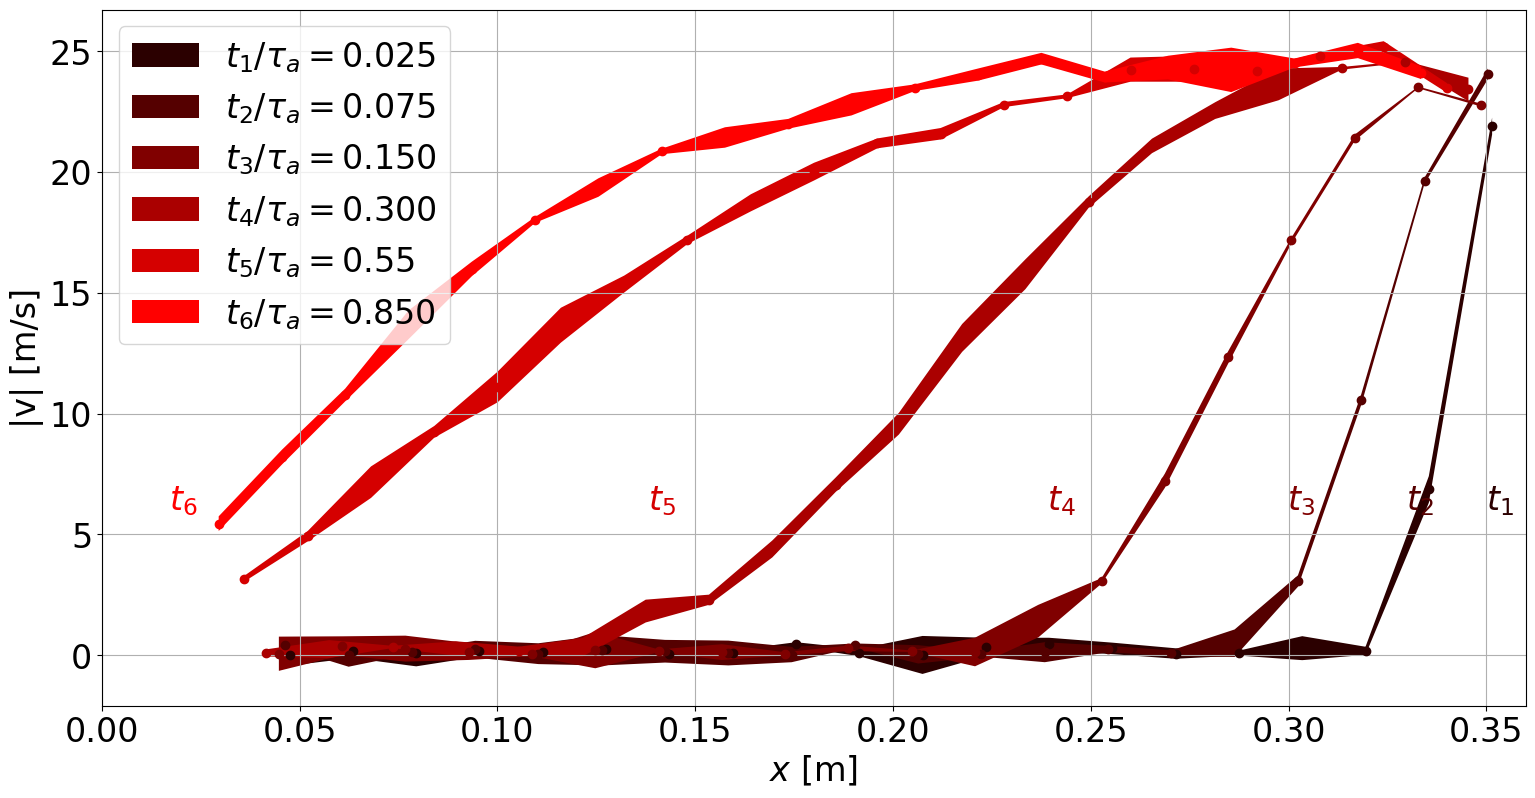

Write Python code to recreate this figure.
import numpy as np
from numpy import array
import matplotlib.pyplot as plt
import matplotlib
font = {'family': 'times',
        'size': 24}

matplotlib.rc('font', **font)



def som(a,b):
    out = []
    for i in range(len(a)):
        out.append(a[i] + b[i])
    return out

def sub(a,b):
    out = []
    for i in range(len(a)):
        out.append(a[i] - b[i])
    return out


def divide(a,n):
    out = []
    for i in range(len(a)):
        out.append(a[i]/n)
    return out


profile178 = [array([-5.4926679 , -0.86250785, -0.82723614, -0.2901031 ,  0.43753204,
       -0.56731609, -0.05603454,  0.29460738, -0.02524059,  0.58433407,
       -0.67762757, -0.01445982,  0.0702602 , -0.32435976, -0.19496573,
        0.00621164, -0.15196004, -0.33802791,  0.20195134, -0.18995021]), array([-2.21867003e+01, -9.78427975e+00, -1.83334405e+00, -4.60011759e-01,
       -3.93291749e-02,  7.96549252e-02, -6.15097632e-02, -1.17784954e-01,
       -1.78638746e-01,  6.99201920e-04, -2.93675661e-02,  2.43986624e-03,
        7.25292655e-02,  4.41892480e-02,  1.61569793e-02, -2.81911919e-01,
        1.74719381e-01, -3.54690043e-02, -2.80708861e-01, -2.81594323e-01]), array([-2.37437194e+01, -2.13556377e+01, -1.54252432e+01, -8.49491276e+00,
       -3.71002539e+00, -1.71081842e+00, -4.19267736e-01, -2.65963064e-01,
       -2.01316299e-01,  1.17455932e-01,  4.18661286e-01,  2.83944969e-01,
        2.44193781e-01, -7.11475602e-02, -9.68030825e-03,  1.68918366e-01,
        4.42957502e-03,  3.46750319e-02,  1.75841645e-02,  1.87033570e-01]), array([-22.73369956, -24.22335506, -22.93271821, -20.84207493,
       -17.74462112, -14.06408951, -10.76410012,  -7.35187622,
        -4.78040593,  -3.08617225,  -1.82164223,  -0.79830958,
        -0.12648112,   0.28042042,   0.29755974,   0.20052913,
         0.29627692,   0.13525048,   0.05515071,   0.06222673]), array([-23.37724452, -24.66500166, -24.27687791, -24.09271537,
       -23.71315104, -22.73983439, -21.37432279, -19.85307193,
       -18.08977189, -16.00637086, -13.81540076, -11.65618055,
        -9.49936284,  -7.36528159,  -5.53615669,  -3.82793591,
        -2.63553748,  -1.62127178,  -0.80335079,  -0.58433582]), array([-23.62868875, -24.90370224, -24.9626829 , -24.63358227,
       -24.18893226, -23.89673388, -23.67557465, -23.51064898,
       -22.98455944, -22.29156376, -21.45308852, -20.56289776,
       -19.27272999, -17.87960298, -16.47193062, -14.74094448,
       -12.63312751, -10.38634026,  -8.012468  ,  -5.22125349]), array([-23.81944634, -24.80065688, -24.52506087, -24.36424676,
       -24.07843892, -23.75176333, -23.40318941, -22.86011452,
       -22.2978461 , -21.72796942, -20.86675016, -19.87733294,
       -18.81768137, -17.22162833, -15.2138726 , -13.13631488,
       -10.9924637 ,  -8.57830433,  -6.16897838,  -3.75408812]), array([-23.71140509, -23.47325062, -22.29141902, -21.08992184,
       -20.04562004, -18.87803522, -17.51213758, -16.12123431,
       -14.69253142, -13.16777531, -11.74362433, -10.14407762,
        -8.71856356,  -7.41926134,  -6.32851023,  -5.28842251,
        -4.18186207,  -3.21435441,  -2.1975139 ,  -1.11766665]), array([-23.35051492, -21.56523683, -19.53823694, -17.50358957,
       -15.5500099 , -13.62642634, -11.93799998, -10.21529973,
        -8.75803528,  -7.35068319,  -6.08984648,  -5.16987911,
        -4.32801602,  -3.55660355,  -2.79909459,  -2.10592092,
        -1.72353059,  -1.10990082,  -0.53140782,  -0.15142084]), array([-23.85142337, -22.75840461, -21.32234812, -19.88910465,
       -18.4560734 , -17.1015365 , -15.74385982, -14.45475901,
       -13.10650353, -11.82813386, -10.73588076,  -9.38906879,
        -8.0825667 ,  -6.77656026,  -5.60104283,  -4.36268567,
        -3.12567784,  -2.05891859,  -1.0422114 ,  -0.2474775 ]), array([-24.18087765, -23.75905125, -22.99670786, -22.04993998,
       -21.09952454, -20.18171722, -19.15236494, -18.0029486 ,
       -16.83716535, -15.52148084, -13.93222997, -12.51430845,
       -11.06817055,  -9.55905003,  -7.83180025,  -6.08029498,
        -4.21358962,  -2.38380054,  -0.74594197,  -0.08234568]), array([-23.99039718, -22.69524947, -21.03840175, -19.49241237,
       -17.85424819, -16.23125498, -14.66678273, -13.11665865,
       -11.7142763 , -10.37834122,  -9.16052786,  -7.88089933,
        -6.63967707,  -5.43936362,  -4.24800125,  -3.09132516,
        -1.9764453 ,  -0.793553  ,  -0.27291062,   0.        ]), array([-23.9972974 , -22.68662273, -21.20941841, -19.75863077,
       -18.386289  , -16.96372403, -15.43628322, -14.06981102,
       -12.64050493, -11.1658102 ,  -9.69783064,  -8.25787007,
        -6.73942413,  -5.25806683,  -3.84346239,  -2.49032132,
        -1.27677091,  -0.26817221,   0.        ,   0.        ])]


profile356 = [array([-5.36932032, -0.49859833, -0.2930538 , -0.33978586, -0.07800578,
       -0.25083143,  0.02314766,  0.04446888, -0.0637168 ,  0.55617227,
       -0.55443092,  0.02410816,  0.05938798, -0.32618514, -0.2473195 ,
       -0.19957023, -0.25614529, -0.68028652, -0.26956088, -0.28869903]), array([-22.22083733,  -9.68467269,  -1.9150964 ,  -0.30675568,
        -0.07263934,  -0.16546239,  -0.13945475,  -0.28809692,
        -0.07349292,   0.08066384,   0.1238437 ,   0.0406028 ,
         0.07823792,  -0.23307296,   0.12500299,  -0.50135361,
        -0.43777455,  -0.40027568,  -0.65736289,  -0.51138118]), array([-23.67497452, -21.44346459, -15.39771343,  -8.44109858,
        -3.71806663,  -1.44846483,  -0.45792729,  -0.1935777 ,
        -0.29786261,  -0.29607302,   0.10398844,   0.13895998,
         0.13149121,   0.2096098 ,  -0.162862  ,  -0.20291909,
        -0.3193882 ,  -0.16901258,  -0.20928651,  -0.09612053]), array([-22.86451107, -24.39753604, -23.11417587, -20.9544622 ,
       -17.90303562, -14.19785783, -10.68563533,  -7.39385999,
        -4.86325315,  -2.99930137,  -1.85754223,  -1.0202336 ,
        -0.41372049,  -0.15582043,   0.0730418 ,   0.15095534,
         0.30392958,   0.29242633,   0.21844989,   0.11607208]), array([-23.3399906 , -24.69851099, -24.46577598, -24.31769816,
       -23.85198312, -22.94740703, -21.65318006, -20.09569876,
       -18.22587711, -16.17508787, -13.90229393, -11.62051328,
        -9.45622854,  -7.26446825,  -5.52314939,  -3.8489896 ,
        -2.64926656,  -1.7170236 ,  -0.95635381,  -0.53688834]), array([-23.61131174, -24.864598  , -24.80523203, -24.48389893,
       -24.14297057, -23.99618315, -23.74403221, -23.431661  ,
       -22.97796607, -22.28300978, -21.53904294, -20.649152  ,
       -19.42778336, -18.03556356, -16.49066967, -14.68807968,
       -12.62338902, -10.21289059,  -7.74228699,  -5.02968326]), array([-23.86348232, -24.84191795, -24.56934523, -24.36182348,
       -24.09405584, -23.72064121, -23.34415871, -22.82187688,
       -22.21534796, -21.54603069, -20.51206476, -19.47250128,
       -18.24652495, -16.74098789, -15.01472825, -13.12895932,
       -10.95277727,  -8.69706091,  -6.35255126,  -3.91964013]), array([-23.67663395, -23.37002469, -22.20837153, -21.04641236,
       -19.96191745, -18.73770898, -17.40295886, -15.99552067,
       -14.51233755, -13.04725757, -11.69775417, -10.18718705,
        -8.84141983,  -7.52010649,  -6.2583169 ,  -5.16069971,
        -4.12165643,  -3.09002781,  -2.01603415,  -0.99965235]), array([-23.41582588, -21.62885759, -19.56228106, -17.4206985 ,
       -15.38973021, -13.38795675, -11.66727343, -10.17902714,
        -8.79238746,  -7.50828747,  -6.33738153,  -5.33282112,
        -4.53775478,  -3.8224662 ,  -3.16093503,  -2.47133098,
        -1.92039204,  -1.32479533,  -0.74699584,  -0.23181428]), array([-23.87132889, -22.81434603, -21.40514397, -20.02310578,
       -18.60722442, -17.29411554, -15.97247223, -14.60004309,
       -13.25338303, -11.87562398, -10.57511122,  -9.26919228,
        -7.92666814,  -6.67593353,  -5.46521828,  -4.22908471,
        -3.09026299,  -2.01409505,  -0.94944765,  -0.24404254]), array([-24.18943837, -23.80317016, -22.96332531, -21.99119465,
       -20.99281452, -20.01732854, -18.94738662, -17.80030982,
       -16.66807185, -15.41939316, -13.9933396 , -12.55651373,
       -11.06758391,  -9.4608085 ,  -7.81073966,  -6.1082179 ,
        -4.21971694,  -2.3709185 ,  -0.77576356,   0.0366947 ]), array([-23.96446325, -22.65737463, -21.05659608, -19.54760506,
       -18.00874926, -16.44021041, -14.87387463, -13.38049868,
       -11.92434909, -10.54930946,  -9.33453796,  -8.01290755,
        -6.71514294,  -5.48732331,  -4.2994702 ,  -3.08417417,
        -1.94473932,  -0.81112446,  -0.1712933 ,   0.        ]), array([-24.01188519, -22.70903657, -21.2430798 , -19.76093585,
       -18.34537303, -16.88090809, -15.42666706, -14.00870771,
       -12.55579037, -11.08805975,  -9.58436217,  -8.16142222,
        -6.75700809,  -5.31960786,  -3.8777608 ,  -2.54459032,
        -1.25186053,  -0.26180764,   0.        ,   0.        ])]


profile243 = [array([-2.25456014e+01, -5.80793354e+00, -4.68548089e-01, -6.49145257e-01,
        6.50151980e-02,  4.54544546e-01, -1.42947998e-01,  1.89425794e-02,
        1.05121540e+00, -1.53448963e+00, -3.66928511e-01,  3.16216160e-01,
       -2.43815709e-01, -5.76952039e-01, -8.73993941e-02, -1.71656064e-01,
       -2.06738864e-01, -1.12237907e+00, -6.67596867e-01, -8.17529387e-01]), array([-24.45650385, -19.84214844, -10.19785436,  -2.64861136,
        -1.58685817,  -0.27679428,   0.04217919,   0.65121582,
        -0.22767502,   0.74691406,   0.28582401,  -0.55602042,
        -1.06922073,  -0.72162495,   1.40597407,  -0.87651464,
        -0.89409118,  -0.04949947,  -0.90385946,   0.28917717]), array([-2.28319201e+01, -2.35213530e+01, -2.12151843e+01, -1.73556404e+01,
       -1.27903168e+01, -6.68728682e+00, -3.25670758e+00, -2.71090599e+00,
        9.98970741e-01, -1.57083115e-01, -4.71732360e-01, -2.16031178e-02,
       -4.76383668e-01, -1.16501995e-01, -1.24060408e+00, -6.98369626e-02,
        4.92993358e-01,  1.29729931e+00,  1.12405115e+00, -1.30360382e+00]), array([-24.33956599, -24.54153996, -24.23162441, -24.89152244,
       -21.8985563 , -20.53006261, -18.3347855 , -16.95240866,
       -14.23459787, -10.42629591,  -7.59834655,  -3.74680075,
        -2.66835723,  -0.93474255,  -1.04291986,   0.17719851,
         0.26419209,   0.38831365,   0.94696597,   0.14666807]), array([-23.82664557, -25.59560603, -25.02792694, -23.96542317,
       -23.25074399, -23.2882973 , -23.02640588, -22.62892528,
       -22.00800407, -20.82536486, -19.33204282, -18.06528115,
       -17.4889832 , -14.71008177, -15.05413327, -12.3195724 ,
        -9.68298427,  -5.91033371,  -4.54946165,  -3.36242958]), array([-23.63066072, -25.61246721, -24.19166891, -22.43767897,
       -23.39018182, -24.33164959, -25.12269216, -24.48465685,
       -23.26330825, -21.93134157, -21.63717673, -20.63372701,
       -20.66993157, -18.64093555, -17.82280541, -16.53953261,
       -12.53951062, -11.25040676,  -7.63771812,  -6.0023564 ]), array([-25.16725075, -23.68742977, -24.45594224, -23.86043434,
       -23.25759057, -22.43390534, -21.40505552, -19.65738561,
       -18.62572832, -16.31040318, -17.54653643, -14.74376572,
       -12.69542818, -12.26545094,  -9.81008666,  -8.70575549,
        -6.94313891,  -4.9900256 ,  -3.23922423,  -1.281635  ]), array([-22.7399631 , -21.7772925 , -18.79913626, -17.33328789,
       -15.75617033, -13.93469229, -12.20029053, -10.85281862,
        -9.51053335,  -8.49983003,  -7.82322417,  -6.00152149,
        -5.78891845,  -3.74124908,  -3.53400677,  -3.28130554,
        -1.66926756,  -1.12588332,  -0.37239701,  -0.6993689 ]), array([-24.02000856, -22.40021596, -19.62620066, -19.37897187,
       -16.44991982, -15.01748148, -12.51948224, -10.87064896,
        -9.78885579,  -7.86443886,  -6.98110751,  -5.79093276,
        -4.59329711,  -3.59966382,  -3.39867469,  -2.51127874,
        -0.83372697,  -0.36708688,  -0.70941079,   0.50358348]), array([-24.79121242, -24.35879899, -22.91093267, -21.29483537,
       -22.82080494, -19.34230674, -19.3508009 , -17.15002037,
       -16.95760408, -17.04694309, -15.30798229, -13.51865402,
       -11.93014383, -10.02880486,  -9.64823565,  -6.20921813,
        -5.82344575,  -3.40893503,  -0.61608807,  -1.87729204]), array([-24.59831222, -22.98511996, -22.7985821 , -20.90231081,
       -19.73553212, -18.22251329, -16.39125188, -14.87510246,
       -13.58546093, -12.54479027, -10.39249985,  -9.50301731,
       -10.50861828,  -7.83846967,  -6.99493683,  -3.79658624,
        -3.58097485,  -1.84894748,   0.46168742,   0.        ]), array([-24.1331075 , -23.2619263 , -20.15306376, -18.33052282,
       -18.00101503, -15.4011466 , -13.73381174, -13.80091555,
       -11.51680952,  -9.0952308 ,  -8.01381529,  -6.5011549 ,
        -6.24945402,  -4.52203082,  -4.22626104,  -2.19528313,
        -0.54216398,   0.84799864,   0.        ,   0.        ]), array([-24.5042744 , -24.15033289, -21.66160709, -21.27377836,
       -19.03408032, -18.05134766, -17.36294069, -15.48895327,
       -14.7854537 , -12.40401371, -10.6572998 ,  -8.95611007,
        -7.23166272,  -5.79892936,  -4.1181358 ,  -2.59370108,
        -1.95336917,  -1.33129947,   0.        ,   0.        ])]


profile486 =[array([-2.19010690e+01, -6.86024256e+00, -1.84157040e-01,  2.93308822e-01,
       -8.90331270e-02,  7.12583626e-02,  2.83233704e-01, -4.59549892e-01,
        3.46259605e-01, -1.27565794e-02, -1.11851659e-01,  4.48548908e-01,
       -1.11092763e-01, -6.69910196e-02,  2.65248811e-01,  1.14319872e-01,
        1.57382970e-01, -8.47881702e-02, -1.62733853e-01,  6.49219927e-03]), array([-2.40590936e+01, -1.96400107e+01, -1.05839135e+01, -3.07065240e+00,
       -4.98564187e-01, -7.84587436e-02,  2.56795135e-01, -1.26065137e-01,
       -5.33914981e-02,  3.71861090e-02,  4.04210725e-01,  2.90422512e-02,
       -9.27749261e-02,  1.66848268e-01,  2.02885696e-01, -6.48688965e-02,
       -2.50469299e-01, -1.21209881e-01,  4.97355978e-03,  4.27753884e-01]), array([-22.76492104, -23.50113894, -21.42120523, -17.16787056,
       -12.32918986,  -7.22691169,  -3.08066485,  -1.41328019,
        -0.13534337,  -0.16682042,  -0.28839979,   0.05887281,
         0.12922891,  -0.18276732,   0.2135116 ,   0.04098722,
        -0.15322495,   0.27396249,   0.39298745,   0.062462  ]), array([-23.41546421, -24.5600365 , -24.29220185, -23.62607954,
       -22.54241027, -21.07996671, -18.75555558, -15.76886988,
       -13.13176569,  -9.58161621,  -7.05200319,  -4.39781499,
        -2.29716926,  -1.82840322,  -0.33181098,  -0.16134306,
        -0.2804926 ,   0.3436866 ,   0.25482237,  -0.09601501]), array([-23.47853158, -25.18007071, -24.77983405, -24.18814971,
       -24.27161705, -24.23649869, -23.13371089, -22.79084104,
       -21.58232171, -21.18414028, -20.01570292, -18.72294066,
       -17.19245281, -15.36144806, -13.66064037, -11.10221468,
        -9.24790846,  -7.16390471,  -4.92821852,  -3.17252391]), array([-24.11073632, -25.02919061, -24.51178876, -24.22635157,
       -24.32057086, -23.92977721, -24.69074247, -24.03194607,
       -23.48893086, -22.80134074, -21.9933526 , -21.42827992,
       -20.84954427, -19.35595249, -18.01809221, -15.98684012,
       -13.67363008, -10.77325102,  -8.19999855,  -5.44504993]), array([-24.03632237, -24.46824503, -24.22659087, -23.47537935,
       -23.25717052, -22.52192474, -21.10627675, -20.16446466,
       -19.20685861, -18.09243753, -16.78087824, -14.55507772,
       -13.33653471, -11.72249765, -10.20125545,  -8.123367  ,
        -6.61047597,  -4.95309777,  -3.65885054,  -2.00560046]), array([-23.32159625, -21.57276831, -19.36370422, -17.21187403,
       -15.58525779, -14.23151522, -12.46373881, -10.81234663,
        -9.31677551,  -8.11331447,  -6.86694502,  -6.11573712,
        -5.23200422,  -4.00692723,  -3.33808181,  -2.88972968,
        -2.22200885,  -1.35136897,  -0.77961572,  -0.64856171]), array([-23.43340718, -22.57275335, -20.15262952, -17.77537349,
       -16.45787809, -14.66660517, -12.63296196, -11.37489854,
        -9.58099365,  -7.9198744 ,  -6.82057464,  -5.68452356,
        -4.67601593,  -4.04123895,  -2.99764324,  -2.37918123,
        -1.62354027,  -0.96903613,  -0.59648915,  -0.13459187]), array([-24.20193673, -23.70226634, -23.22585418, -22.16930019,
       -21.16766445, -20.33045023, -18.89358141, -18.13578084,
       -17.01064639, -16.19129996, -14.30305033, -12.92072053,
       -11.82676533,  -9.75679377,  -8.34759959,  -6.55480758,
        -4.90787309,  -3.25851357,  -0.82663585,  -0.55088565]), array([-24.32948033, -23.47843906, -22.33767775, -20.89116219,
       -19.87441446, -18.26119414, -16.70885197, -15.73784581,
       -14.61296345, -13.16790034, -11.47620891, -10.07717703,
        -8.71360353,  -7.21783043,  -6.16267996,  -4.25416168,
        -2.96570496,  -1.17375165,  -0.92017048,   0.        ]), array([-23.93931925, -22.41822976, -20.82849372, -18.47956683,
       -17.17483154, -15.81812824, -14.28510902, -12.47277677,
       -11.49845742,  -9.43120851,  -7.99611525,  -6.88842124,
        -5.58311145,  -4.6878007 ,  -3.45087257,  -2.50247834,
        -1.54143773,  -0.20147365,   0.        ,   0.        ]), array([-24.15108574, -23.4715983 , -21.55586164, -20.92459616,
       -19.04436777, -18.21313337, -16.31509893, -15.71555376,
       -13.61609975, -12.66617249, -10.94203054,  -9.71876347,
        -7.49184288,  -5.9799544 ,  -4.35166311,  -2.88453445,
        -1.13909993,   0.45233614,   0.        ,   0.        ])]
X = 0.4
Y = 0.4
ls = X/25
nPart = 40000
T = 300
P = 1e5
nWarmUp = 10
nbPts = 20
nbTime = 15

span = nbPts*ls
vel = 25
tAcous = 0.9*X / 414
tMax = tAcous*3

ti = [2.1739130434782614e-05, 6.521739130434785e-05, 0.0001304347826086957, 0.0002608695652173914, 0.0004782608695652175, 0.0007391304347826088, 0.001, 0.0013043478260869566, 0.0016086956521739134, 0.001956521739130435, 0.0023913043478260873, 0.0028260869565217396, 0.003260869565217392]


def plotData(show,textLoc=None):
    nbShow = sum(show)

    n = len(profile356)
    count = 0

    plt.figure(figsize=(16, 8))
    plt.subplots_adjust(left=0.09, right=0.98, top=0.98, bottom=0.11)
    plt.grid()

    for i in range(0,n):
        if show[i] == 0:
            continue
        count +=1
        p = profile486[i]
        pold = profile243[i]

        #p = profile356[i]
        #pold = profile178[i]

        pnew = p*2 - pold
        dec = np.abs(pnew-pold)/4 + 0.025
        t = ti[i]
        xWall = X*0.9 - vel * t
        xs = [ xWall -(k+0.5)*ls for k in range(nbPts)]

        plt.fill_between(xs, abs(p)-dec, abs(p)+dec, alpha=1, facecolor=((count)/nbShow, 0, 0), label = "$t_{"+str(i+1)+"}/\\tau_a = $" + str(t/tAcous)[:5])
        if textLoc == None:
            plt.text(xWall-(414+25)*t, 6, "$t_"+str(i+1)+"$",color = ((count)/nbShow, 0, 0))
        else:

            plt.text(textLoc[count-1][0], textLoc[count-1][1], "$t_{" + str(i + 1) + "}$",color = ((count)/nbShow, 0, 0))
        plt.plot(xs,abs(p),"o",color = ((count)/nbShow, 0, 0))
    #plt.plot([0.,xWall],[0.,vel],"--b",label="modèle")

    plt.xlabel("$x$ [m]")
    plt.ylabel("|v| [m/s]")
    plt.xlim(0,0.36)
    plt.legend(loc="upper left")
    plt.show()



plotData([1,1,1,1,1,1,0,0,0,0,0,0,0])
#plotData([0,0,0,0,0,1,1,1,1,0,0,0,0])
#plotData([0,0,0,0,0,0,1,0,1,0,1,0,1],textLoc=[[0.125,19],[0.20,11.6],[0.14,16],[0.16,15.2]])
